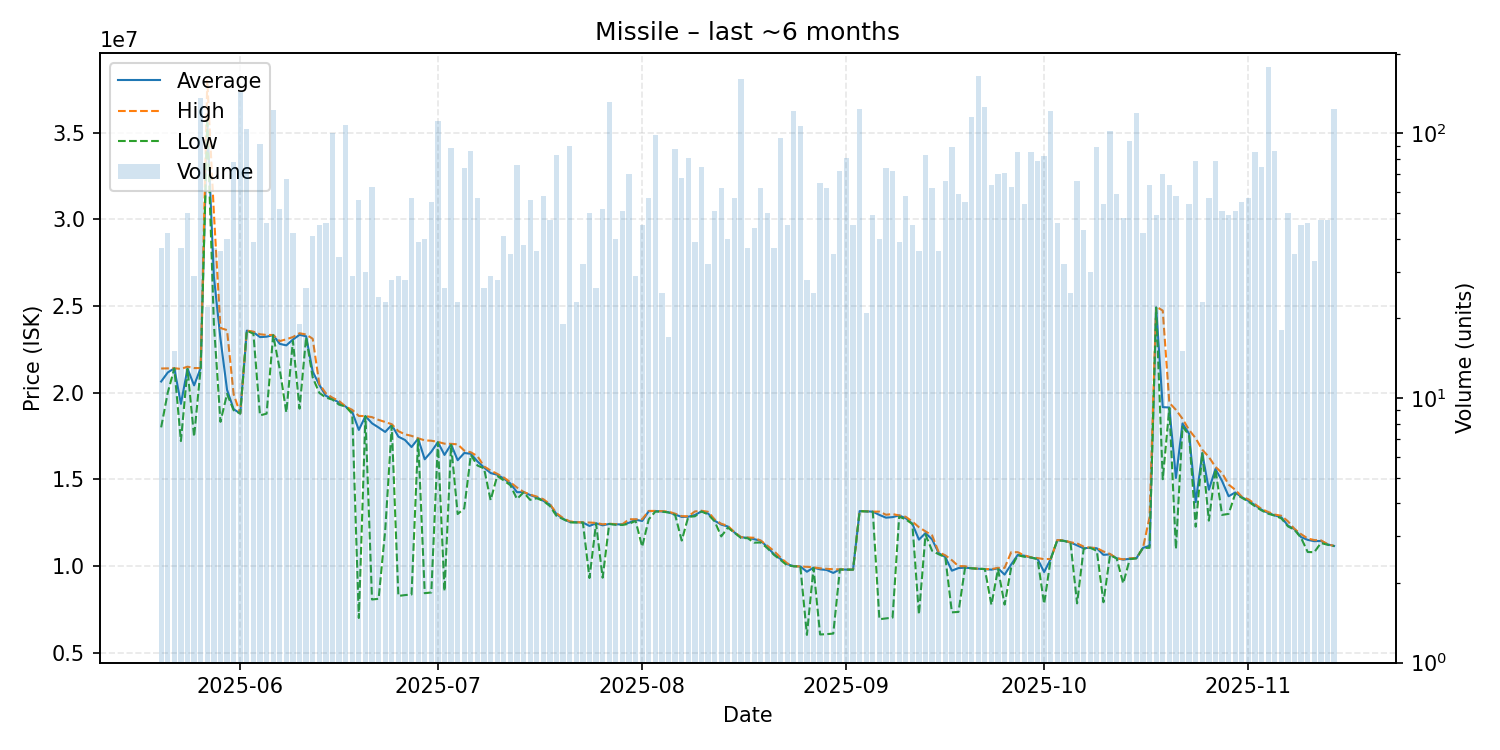

The table this chart was drawn from, first rows:
date, average, highest, lowest, order_count, volume
2025-05-20, 20644324, 21395000, 18000000, 24, 37
2025-05-21, 21164048, 21400000, 20000000, 32, 42
2025-05-22, 21409333, 21410000, 21400000, 11, 15
2025-05-23, 19354054, 21370000, 17210000, 23, 37
2025-05-24, 21387000, 21500000, 21370000, 26, 50
2025-05-25, 20422414, 21420000, 17460000, 26, 29
2025-05-26, 21420000, 21420000, 21420000, 49, 136
2025-05-27, 35634091, 37995000, 35580000, 21, 22
2025-05-28, 26705135, 30380000, 23980000, 25, 37
2025-05-29, 23113889, 23730000, 18320000, 23, 36
2025-05-30, 20168500, 23610000, 19930000, 30, 40
2025-05-31, 19051795, 19910000, 18990000, 56, 78
2025-06-01, 18800000, 18800000, 18800000, 45, 144
2025-06-02, 23580000, 23580000, 23580000, 33, 104
2025-06-03, 23487949, 23520000, 23400000, 22, 39
2025-06-04, 23206593, 23370000, 18690000, 38, 91
2025-06-05, 23230217, 23330000, 18790000, 18, 46
2025-06-06, 23320000, 23330000, 23320000, 38, 123
2025-06-07, 22817308, 22975000, 21345000, 37, 52
2025-06-08, 22729701, 23080000, 18860000, 50, 67
2025-06-09, 23067143, 23210000, 22990000, 34, 42
2025-06-10, 23337368, 23430000, 19080000, 17, 19
2025-06-11, 23253462, 23355000, 23200000, 16, 26
2025-06-12, 21221951, 23110000, 20880000, 15, 41
2025-06-13, 20452444, 20510000, 19990000, 23, 45
2025-06-14, 19819348, 19960000, 19720000, 31, 46
2025-06-15, 19645100, 19710000, 19600000, 34, 100
2025-06-16, 19428529, 19520000, 19310000, 16, 34
2025-06-17, 19200000, 19200000, 19200000, 22, 108
2025-06-18, 18888276, 19010000, 18780000, 21, 29
2025-06-19, 17851964, 18660000, 7005000, 24, 56
2025-06-20, 18647333, 18650000, 18640000, 29, 30
2025-06-21, 18234333, 18590000, 8071500, 34, 63
2025-06-22, 17991333, 18430000, 8112000, 21, 24
2025-06-23, 17735870, 18310000, 12047500, 21, 23
2025-06-24, 18141071, 18180000, 18080000, 23, 28
2025-06-25, 17463690, 17780000, 8277000, 19, 29
2025-06-26, 17274143, 17600000, 8326000, 21, 28
2025-06-27, 16865140, 17510000, 8361000, 21, 57
2025-06-28, 17351282, 17370000, 17320000, 27, 39
2025-06-29, 16158200, 17250000, 8436000, 22, 40
2025-06-30, 16594600, 17230000, 8476000, 33, 55
2025-07-01, 17150000, 17160000, 17130000, 31, 111
2025-07-02, 16409077, 17060000, 8553000, 13, 26
2025-07-03, 17020682, 17050000, 16990000, 24, 88
2025-07-04, 16105652, 17020000, 13000000, 15, 23
2025-07-05, 16521892, 16660000, 13330000, 34, 74
2025-07-06, 16476744, 16560000, 16410000, 43, 86
2025-07-07, 16037368, 16340000, 15800000, 35, 57
2025-07-08, 15687308, 15750000, 15635000, 20, 26
2025-07-09, 15365172, 15510000, 13800000, 23, 29
2025-07-10, 15265714, 15320000, 15200000, 19, 28
2025-07-11, 15049512, 15110000, 14940000, 21, 41
2025-07-12, 14764571, 14830000, 14660000, 33, 35
2025-07-13, 14261579, 14530000, 13870000, 35, 76
2025-07-14, 14262895, 14280000, 14250000, 19, 38
2025-07-15, 14094821, 14120000, 13820000, 24, 56
2025-07-16, 13962778, 14010000, 13910000, 18, 36
2025-07-17, 13766379, 13855000, 13760000, 27, 58
2025-07-18, 13544043, 13570000, 13460000, 17, 47
... 119 more rows
